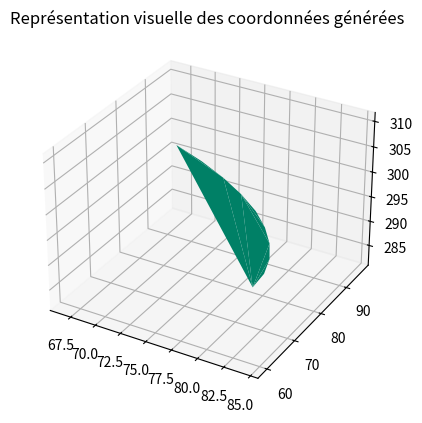

The script that saved this image:
# Génération de positions de caméras pour la simulation 3d conversion sphériques à cartésiennes
from math import sin, cos, pi 
import numpy as np 
import matplotlib.pyplot as plt 

def coo_sph_cart(r, t, p): # r, theta, phi
    x = 37.5 + r * sin(p) * cos(t) # centre du terrain situé en (37.5,59.5,0)
    y = 59.5 + r * sin(p) * sin(t) #
    z = r * cos(p) #
    return round(x, 1), round(y, 1), round(z, 1) # on arrondit à un chiffre après virgule

n = 10 
p = 10 

# on fixe r
r = 300 

# theta, phi en radian pour cos, sin
theta = [j/p for j in range(p)] # angle max condition tri points: 1 rad
phi = [(pi/2)/n for i in range(n)] # détection impossible pour t=pi/2 (=au sol)

x_vals = [] #
y_vals = [] #
z_vals = [] #

for i in range(len(theta)): 
    for j in range(len(phi)): 
        x_vals.append(coo_sph_cart(r, theta[i], phi[j])[0]) 
        y_vals.append(coo_sph_cart(r, theta[i], phi[j])[1]) 
        z_vals.append(coo_sph_cart(r, theta[i], phi[j])[2]) 

# Représentation graphique
fig = plt.figure() 
ax = plt.axes(projection='3d') 

surf = ax.plot_trisurf(np.array(x_vals), np.array(y_vals), np.array(z_vals), linewidth=0, antialiased=True, cmap='summer') 
ax.set_title('Représentation visuelle des coordonnées générées') 
plt.show() 
